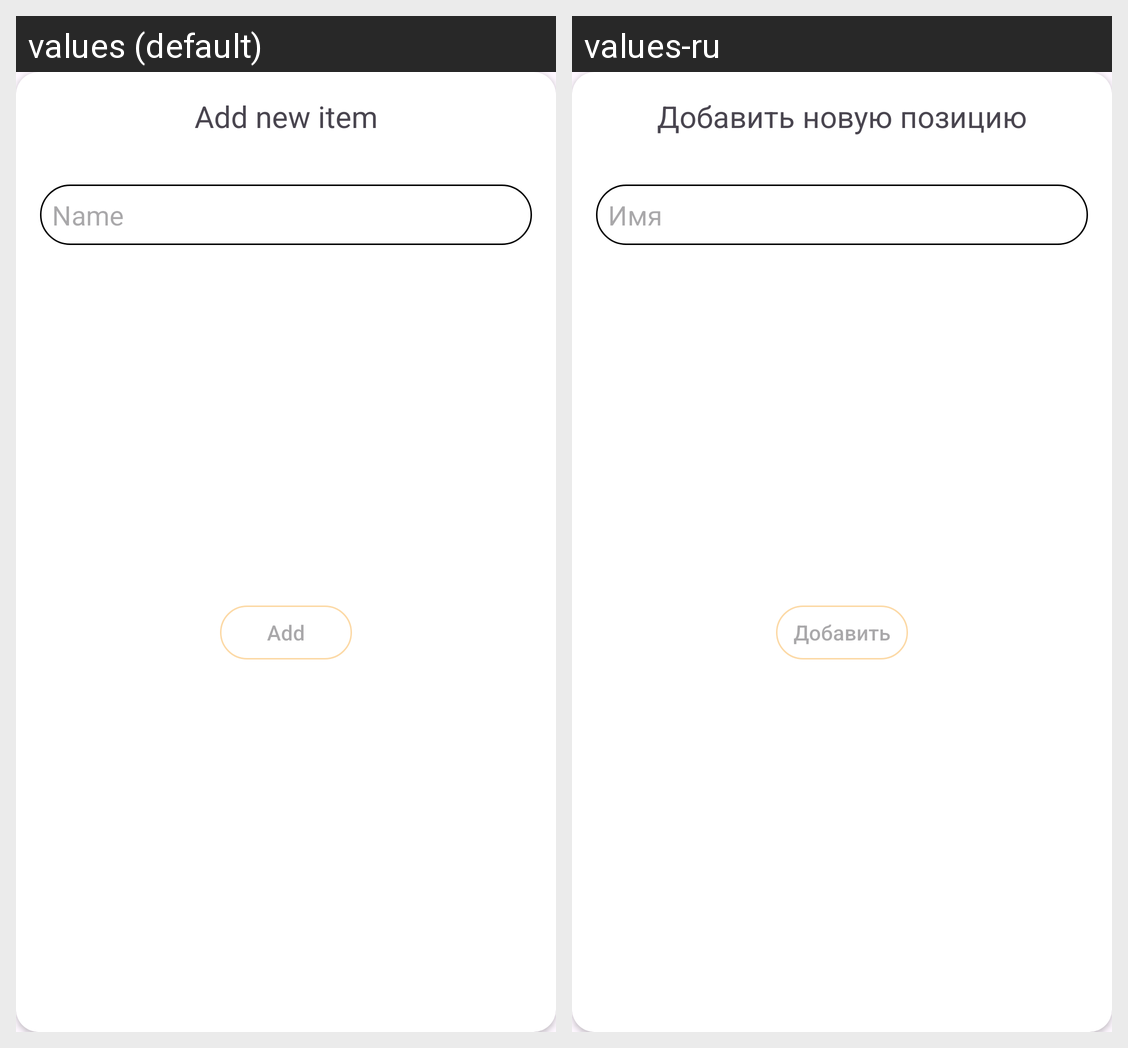

The Android screen above is rendered under two locales of the same app. Produce the string resources it draws, with the default and per-locale values.
Android screen res/layout/dialog_new_item.xml rendered under 2 locales, left to right: values (default), values-ru. Device: Nexus 5 (rendered at 1080×1920; each locale shown at half size, 540×960, under a caption strip naming it); theme Theme.ShoppingList.
Strings drawn on this screen, with the default value and each locale's value (text and hints the layout hard-codes, and strings that could not be matched under every locale, appear in the picture but are not listed):

add_new_item
  values: Add new item
  values-ru: Добавить новую позицию

name
  values: Name
  values-ru: Имя

add
  values: Add
  values-ru: Добавить
